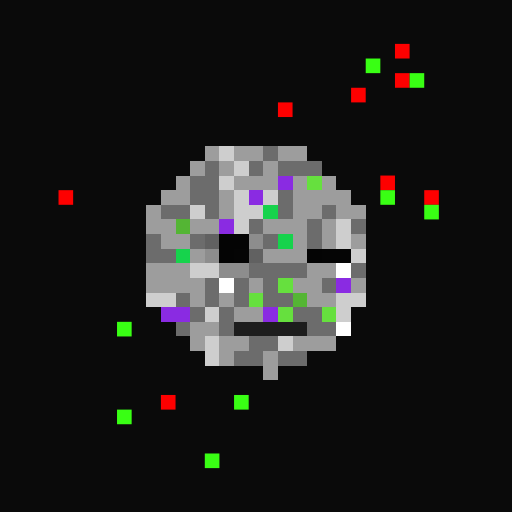
t = 0.00 s
t = 0.11 s: frame unchanged from t = 0.00 s, image omitted
t = 0.34 s: frame unchanged from t = 0.00 s, image omitted
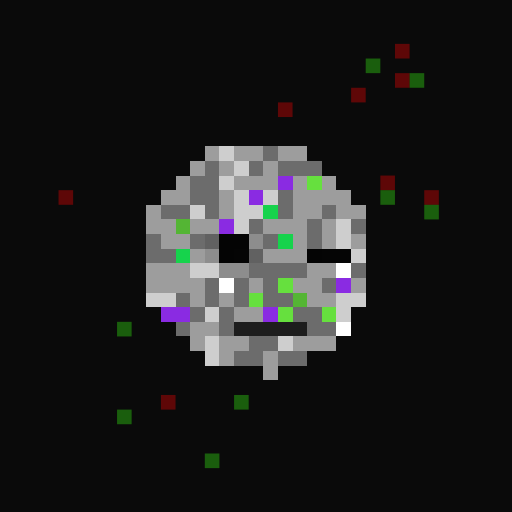
t = 0.45 s
t = 0.56 s: frame unchanged from t = 0.45 s, image omitted
t = 0.79 s: frame unchanged from t = 0.45 s, image omitted

The animated SVG that drew these frames (rendered in a browser with its animation timeline set to each time). Animation: 1 CSS @keyframes rule; one cycle of 0.90 s, repeats indefinitely.

<svg viewBox="0 0 35 35" shape-rendering="crispEdges" xmlns="http://www.w3.org/2000/svg"><style>@keyframes fl{0%,100%{opacity:1}50%{opacity:.34}}.a0{animation:fl 0.9s steps(1,end) infinite}</style><rect width="35" height="35" fill="#0a0a0a"/><g fill="#fe0000"><rect x="27" y="3" width="1" height="1" class="a0"/><rect x="27" y="5" width="1" height="1" class="a0"/><rect x="24" y="6" width="1" height="1" class="a0"/><rect x="19" y="7" width="1" height="1" class="a0"/><rect x="26" y="12" width="1" height="1" class="a0"/><rect x="4" y="13" width="1" height="1" class="a0"/><rect x="29" y="13" width="1" height="1" class="a0"/><rect x="11" y="27" width="1" height="1" class="a0"/></g><g fill="#39ff14"><rect x="25" y="4" width="1" height="1" class="a0"/><rect x="28" y="5" width="1" height="1" class="a0"/><rect x="26" y="13" width="1" height="1" class="a0"/><rect x="29" y="14" width="1" height="1" class="a0"/><rect x="8" y="22" width="1" height="1" class="a0"/><rect x="16" y="27" width="1" height="1" class="a0"/><rect x="8" y="28" width="1" height="1" class="a0"/><rect x="14" y="31" width="1" height="1" class="a0"/></g><path fill="#9d9d9d" d="M14 10h1v1H14zM16 10h2v1H16zM19 10h2v1H19zM13 11h1v1H13zM15 11h1v1H15zM18 11h1v1H18zM12 12h1v1H12zM16 12h3v1H16zM20 12h1v1H20zM22 12h1v1H22zM11 13h2v1H11zM15 13h1v1H15zM20 13h4v1H20zM10 14h1v1H10zM15 14h1v1H15zM20 14h2v1H20zM23 14h2v1H23zM10 15h2v1H10zM13 15h2v1H13zM18 15h3v1H18zM22 15h1v1H22zM11 16h2v1H11zM20 16h1v1H20zM22 16h1v1H22zM24 16h1v1H24zM13 17h1v1H13zM18 17h3v1H18zM10 18h3v1H10zM21 18h2v1H21zM10 19h4v1H10zM17 19h1v1H17zM20 19h2v1H20zM24 19h1v1H24zM13 20h1v1H13zM15 20h1v1H15zM21 20h2v1H21zM16 21h2v1H16zM13 22h2v1H13zM13 23h1v1H13zM15 23h2v1H15zM20 23h3v1H20zM15 24h1v1H15zM18 24h1v1H18zM18 25h1v1H18z"/><path fill="#cecece" d="M15 10h1v1H15zM16 11h1v1H16zM15 12h1v1H15zM16 13h1v1H16zM18 13h1v1H18zM13 14h1v1H13zM16 14h2v1H16zM16 15h1v1H16zM23 15h1v1H23zM23 16h1v1H23zM24 17h1v1H24zM13 18h2v1H13zM10 20h2v1H10zM23 20h2v1H23zM14 21h1v1H14zM23 21h1v1H23zM14 23h1v1H14zM19 23h1v1H19zM14 24h1v1H14z"/><path fill="#6c6c6c" d="M18 10h1v1H18zM14 11h1v1H14zM17 11h1v1H17zM19 11h3v1H19zM13 12h2v1H13zM13 13h2v1H13zM19 13h1v1H19zM11 14h2v1H11zM14 14h1v1H14zM19 14h1v1H19zM22 14h1v1H22zM17 15h1v1H17zM21 15h1v1H21zM24 15h1v1H24zM10 16h1v1H10zM13 16h1v1H13zM18 16h1v1H18zM21 16h1v1H21zM10 17h2v1H10zM17 18h4v1H17zM24 18h1v1H24zM14 19h1v1H14zM16 19h1v1H16zM18 19h1v1H18zM22 19h1v1H22zM12 20h1v1H12zM14 20h1v1H14zM16 20h1v1H16zM18 20h2v1H18zM13 21h1v1H13zM15 21h1v1H15zM20 21h2v1H20zM12 22h1v1H12zM15 22h1v1H15zM21 22h2v1H21zM17 23h2v1H17zM16 24h2v1H16zM19 24h2v1H19z"/><path fill="#8a2be2" d="M19 12h1v1H19zM17 13h1v1H17zM15 15h1v1H15zM23 19h1v1H23zM11 21h2v1H11zM18 21h1v1H18z"/><path fill="#66e03e" d="M21 12h1v1H21zM19 19h1v1H19zM17 20h1v1H17zM19 21h1v1H19zM22 21h1v1H22z"/><path fill="#16d34c" d="M18 14h1v1H18zM19 16h1v1H19zM12 17h1v1H12z"/><path fill="#54b534" d="M12 15h1v1H12zM20 20h1v1H20z"/><path fill="#616161" d="M14 16h1v1H14zM17 17h1v1H17z"/><path fill="#040404" d="M15 16h2v1H15zM15 17h1v1H15zM21 17h1v1H21z"/><path fill="#8d8d8d" d="M17 16h1v1H17zM14 17h1v1H14zM15 18h2v1H15z"/><path fill="#050505" d="M16 17h1v1H16zM22 17h2v1H22z"/><path fill="#ffffff" d="M23 18h1v1H23zM15 19h1v1H15zM23 22h1v1H23z"/><path fill="#1d1d1d" d="M16 22h5v1H16z"/></svg>
